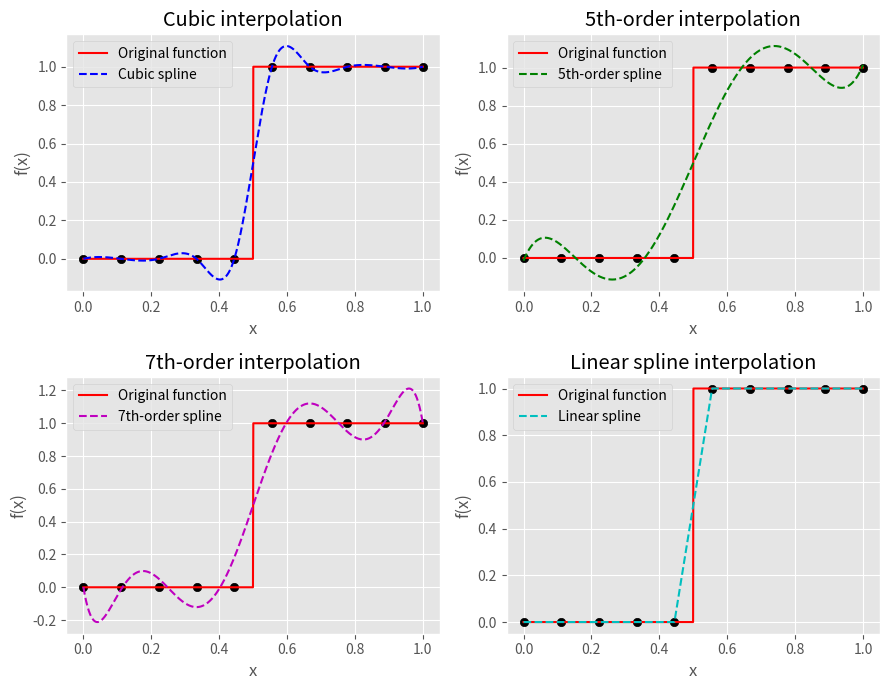

Write the Python code that produced this figure.
import numpy as np
import matplotlib.pyplot as plt
from scipy.interpolate import CubicSpline, make_interp_spline, interp1d


def demo_splines():
    # Define the original function and sampling points
    def f(x):
        return np.piecewise(x, [x < 0.5, x >= 0.5], [0, 1])

    # Sample points
    x = np.linspace(0, 1, 10)
    y = f(x)

    # Create a dense set of points for plotting the true function
    x_dense = np.linspace(0, 1, 1000)
    y_dense = f(x_dense)

    # Cubic spline interpolation
    cubic_spline_interp = CubicSpline(x, y)
    y_cubic_spline = cubic_spline_interp(x_dense)

    # 5th-order spline interpolation
    poly_5th_order = np.poly1d(np.polyfit(x, y, 5))
    y_poly_5th_order = poly_5th_order(x_dense)

    # 7th-order spline interpolation
    poly_7th_order = np.poly1d(np.polyfit(x, y, 7))
    y_poly_7th_order = poly_7th_order(x_dense)

    # Linear spline interpolation
    linear_spline_interp = interp1d(x, y, kind='linear')
    y_linear_spline = linear_spline_interp(x_dense)

    # Plotting the results
    with plt.style.context('ggplot'):
        fig, axs = plt.subplots(2, 2, figsize=(9, 7))
        axs[0, 0].plot(x_dense, y_dense, 'r', label='Original function')
        axs[0, 0].plot(x_dense, y_cubic_spline, 'b--', label='Cubic spline')
        axs[0, 0].scatter(x, y, color='black')
        axs[0, 0].set_title('Cubic interpolation')

        axs[0, 1].plot(x_dense, y_dense, 'r', label='Original function')
        axs[0, 1].plot(x_dense, y_poly_5th_order, 'g--', label='5th-order spline')
        axs[0, 1].scatter(x, y, color='black')
        axs[0, 1].set_title('5th-order interpolation')

        axs[1, 0].plot(x_dense, y_dense, 'r', label='Original function')
        axs[1, 0].plot(x_dense, y_poly_7th_order, 'm--', label='7th-order spline')
        axs[1, 0].scatter(x, y, color='black')
        axs[1, 0].set_title('7th-order interpolation')

        axs[1, 1].plot(x_dense, y_dense, 'r', label='Original function')
        axs[1, 1].plot(x_dense, y_linear_spline, 'c--', label='Linear spline')
        axs[1, 1].scatter(x, y, color='black')
        axs[1, 1].set_title('Linear spline interpolation')

        for ax in axs.flat:
            ax.legend()
            ax.set_xlabel('x')
            ax.set_ylabel('f(x)')

        plt.tight_layout()
        plt.savefig('demo_splines_2.png')
        plt.show()


# Run the demo function
demo_splines()
